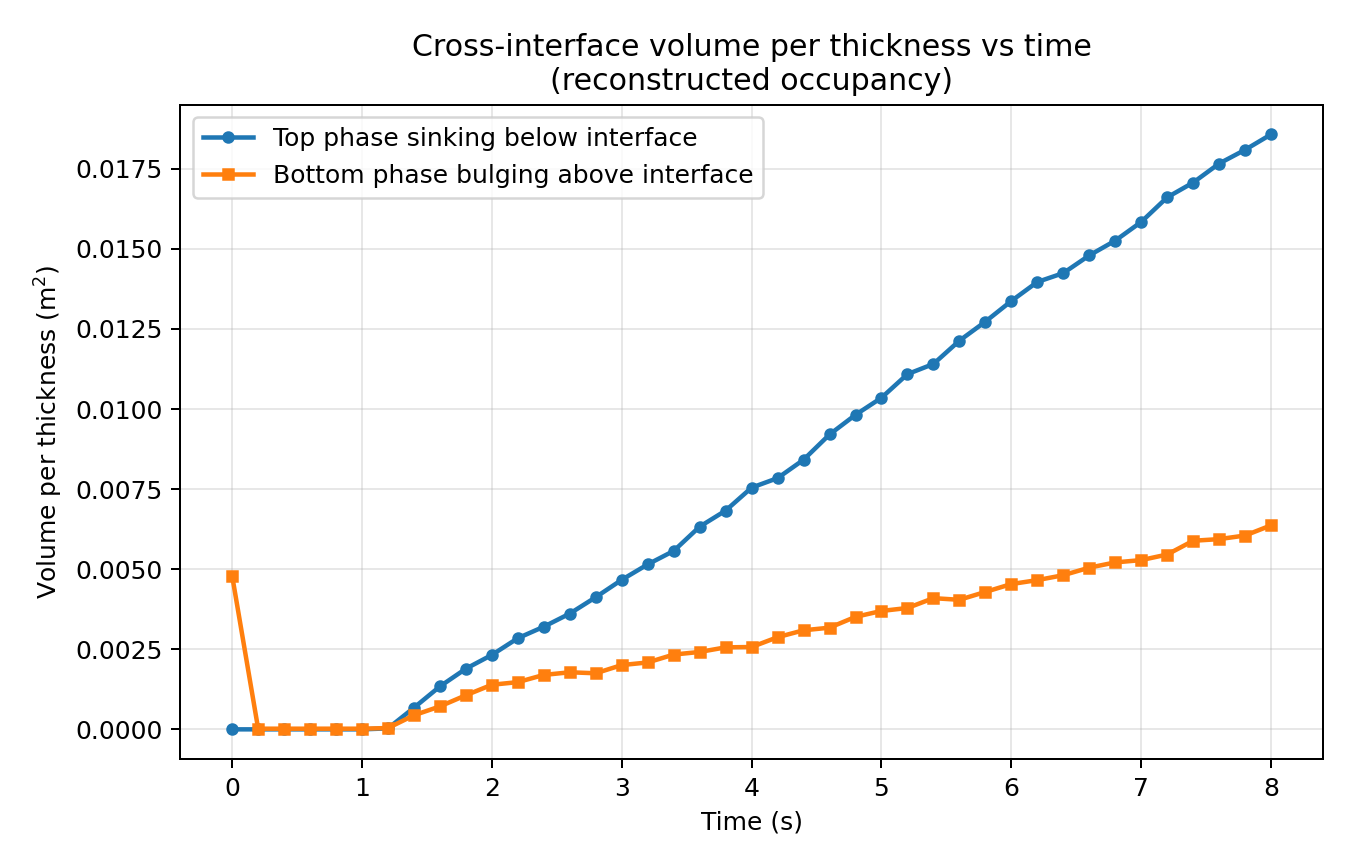

Values plotted in this chart, from the file beside it:
# inferred_top_mk=1, inferred_bottom_mk=2
# interface_z=0.0, particle_dx=0.00639980, particle_dz=0.00639990
# reconstruction_grid_dx=0.00319990, reconstruction_grid_dz=0.00319995, cell_area=0.0000102395
step, time_s, top_phase_sunk_volume_per_thickness_m2, bottom_phase_bulged_volume_per_thickness…
0, 0.00000000, 0.0000000000, 0.004792
1, 0.2, 0.0000000000, 0.00002048
2, 0.4, 0.0000000000, 0.00002048
3, 0.6, 0.0000000000, 0.00002048
4, 0.8, 0.0000000000, 0.00002048
5, 1, 0.0000000000, 0.00002048
6, 1.2, 0.00003072, 0.00004096
7, 1.4, 0.0006758, 0.0004403
8, 1.6, 0.001341, 0.0007168
9, 1.8, 0.001894, 0.001065
10, 2, 0.002324, 0.001393
11, 2.2, 0.002847, 0.001474
12, 2.4, 0.003205, 0.0017
13, 2.6, 0.003615, 0.001782
14, 2.8, 0.004127, 0.001751
15, 3, 0.004669, 0.002007
16, 3.2, 0.00515, 0.002089
17, 3.4, 0.00557, 0.002335
18, 3.6, 0.006328, 0.002417
19, 3.8, 0.00683, 0.00256
20, 4, 0.007547, 0.00257
21, 4.2, 0.007843, 0.002877
22, 4.4, 0.008417, 0.003092
23, 4.6, 0.009205, 0.003174
24, 4.8, 0.00982, 0.003512
25, 5, 0.01035, 0.003696
26, 5.2, 0.01109, 0.003789
27, 5.4, 0.01141, 0.004096
28, 5.6, 0.01213, 0.004045
29, 5.8, 0.01273, 0.00429
30, 6, 0.01337, 0.004536
31, 6.2, 0.01397, 0.004659
32, 6.4, 0.01424, 0.004813
33, 6.6, 0.0148, 0.005048
34, 6.8, 0.01526, 0.005212
35, 7, 0.01584, 0.005284
36, 7.2, 0.01661, 0.005458
37, 7.4, 0.01707, 0.005888
38, 7.6, 0.01766, 0.005939
39, 7.8, 0.01809, 0.006052
40, 8, 0.01857, 0.006369
